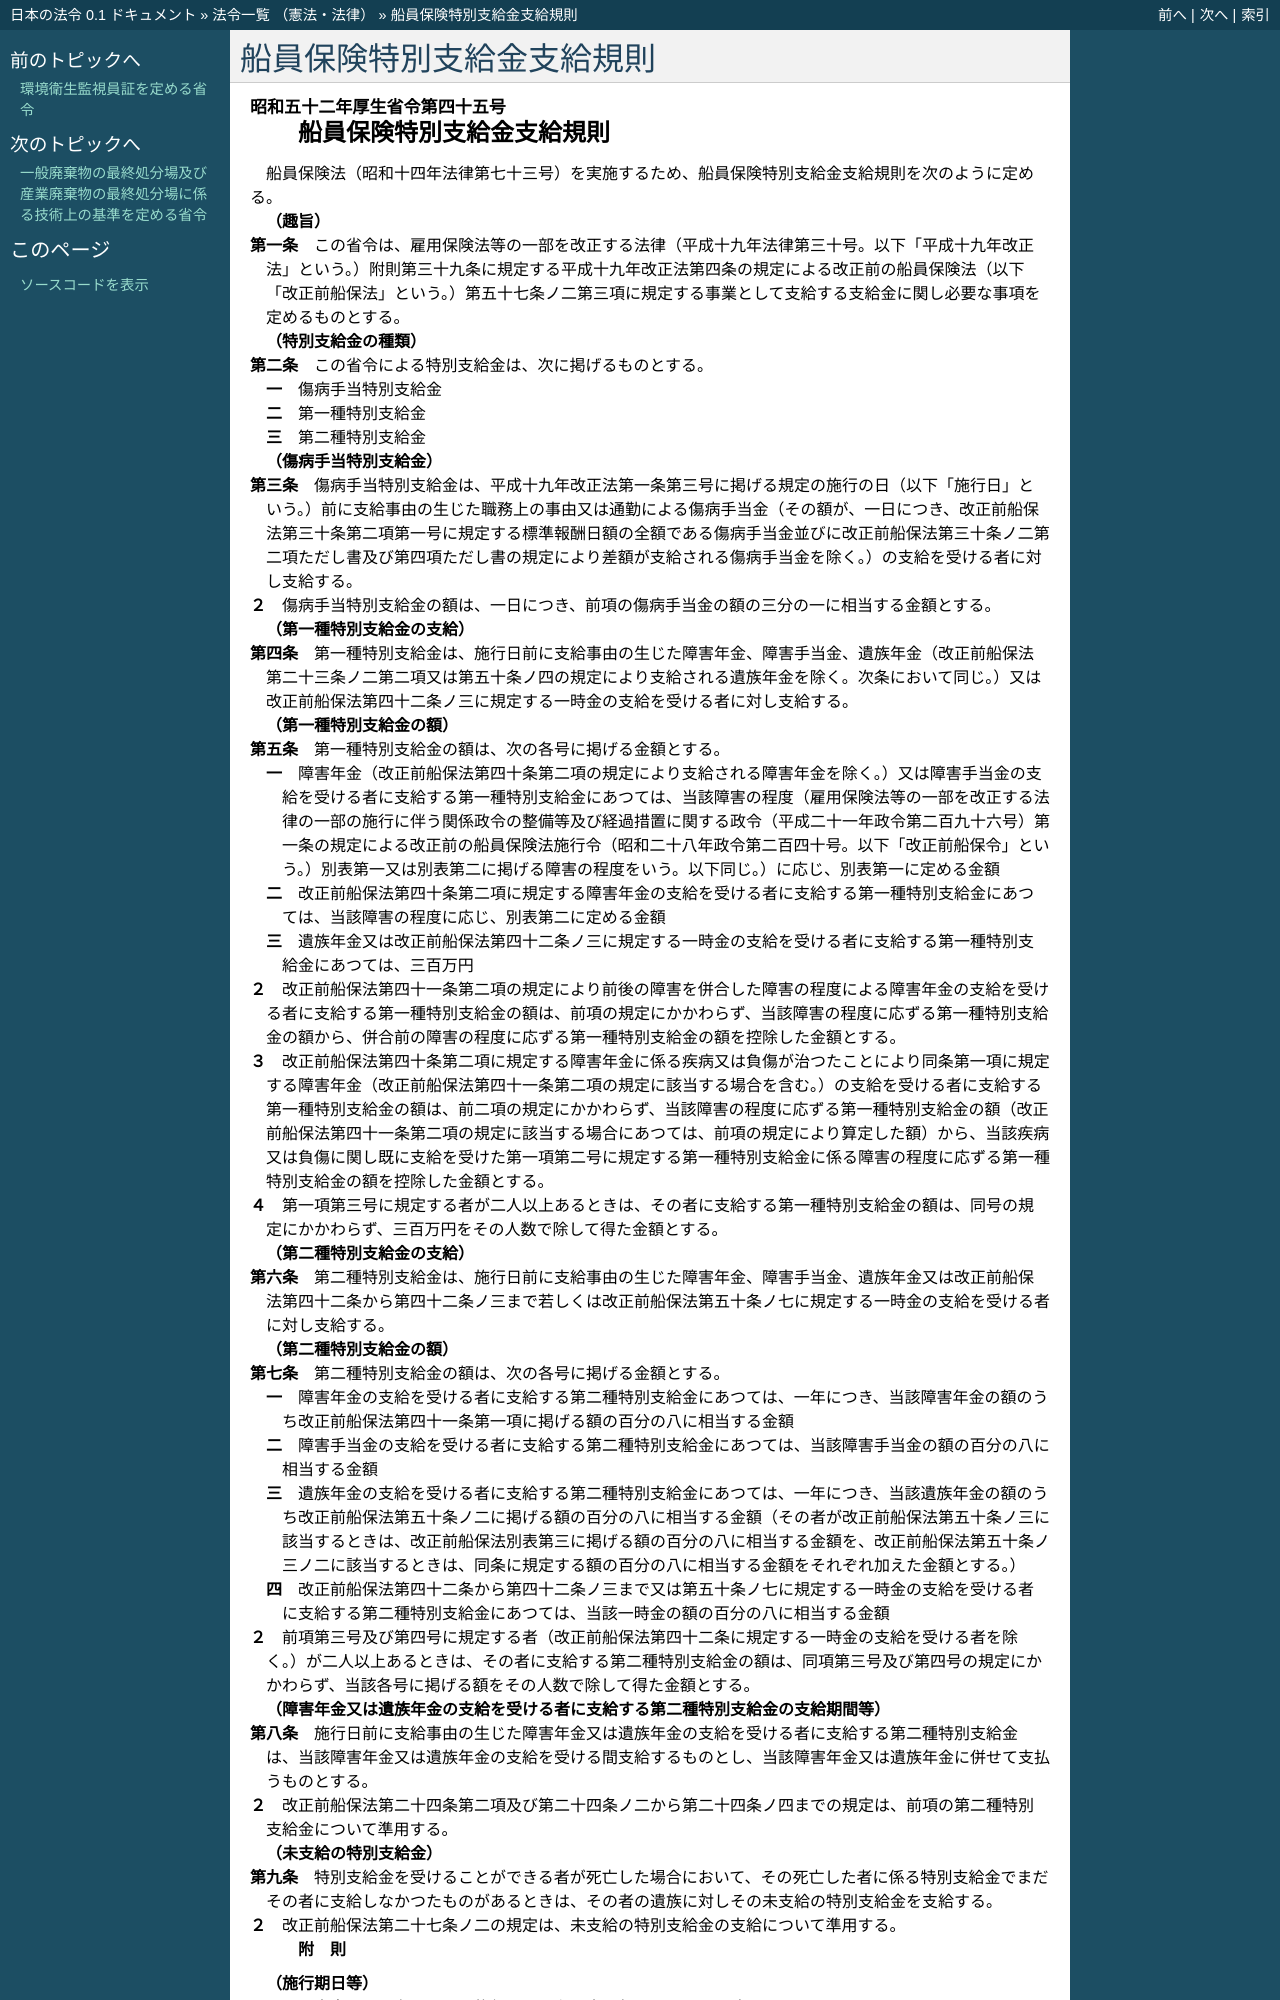

repository: ledmonster/japanese-law · page: doc/352/352M50000100045_20100101_421M60000100168.html · generator: sphinx

.. _352M50000100045_20100101_421M60000100168:

:orphan:

==========================
船員保険特別支給金支給規則
==========================

.. raw:: html
    
    
    <main id="contentsLaw" class="active">
    <div id="innerDocument" class="active">
    
    
    
    
    <div style="margin-bottom: 12px;">
    <div id="lawTitleNo" style="font-size: 1.067rem; font-weight: bold;" class="_shokanBoxParent">昭和五十二年厚生省令第四十五号<div class="_shokanBox"></div>
    <div class="_inyoBox" id="_inyo_"></div>
    </div>
    <div id="lawTitle" style="margin-left: 3rem; font-size: 1.5rem; font-weight: bold; line-height: 1.25em;" class="_shokanBoxParent">
    <span data-xpath="">船員保険特別支給金支給規則</span><div class="_shokanBox" id="_shokan_"><div class="_shokanBtnIcons"></div></div>
    <div class="_inyoBox" id="_inyo_"></div>
    </div>
    </div><section id="EnactStatement" class="active EnactStatement"><div class="_div_EnactStatement _shokanBoxParent" style="text-indent: 1em;">
    <span data-xpath="">船員保険法（昭和十四年法律第七十三号）を実施するため、船員保険特別支給金支給規則を次のように定める。</span><div class="_shokanBox" id="_shokan_"><div class="_shokanBtnIcons"></div></div>
    <div class="_inyoBox" id="_inyo_"></div>
    </div></section><section id="MainProvision" class="active MainProvision"><section id="" class="active Article"><div style="margin-left: 1em; font-weight: bold;" class="_div_ArticleCaption _shokanBoxParent">
    <span data-xpath="">（趣旨）</span><div class="_shokanBox" id="_shokan_"><div class="_shokanBtnIcons"></div></div>
    <div class="_inyoBox" id="_inyo_"></div>
    </div>
    <div style="margin-left: 1em; text-indent: -1em;" id="" class="_div_ArticleTitle _shokanBoxParent">
    <span style="font-weight: bold;">第一条</span>　<span data-xpath="">この省令は、雇用保険法等の一部を改正する法律（平成十九年法律第三十号。以下「平成十九年改正法」という。）附則第三十九条に規定する平成十九年改正法第四条の規定による改正前の船員保険法（以下「改正前船保法」という。）第五十七条ノ二第三項に規定する事業として支給する支給金に関し必要な事項を定めるものとする。</span><div class="_shokanBox" id="_shokan_"><div class="_shokanBtnIcons"></div></div>
    <div class="_inyoBox" id="_inyo_"></div>
    </div></section><section id="" class="active Article"><div style="margin-left: 1em; font-weight: bold;" class="_div_ArticleCaption _shokanBoxParent">
    <span data-xpath="">（特別支給金の種類）</span><div class="_shokanBox" id="_shokan_"><div class="_shokanBtnIcons"></div></div>
    <div class="_inyoBox" id="_inyo_"></div>
    </div>
    <div style="margin-left: 1em; text-indent: -1em;" id="" class="_div_ArticleTitle _shokanBoxParent">
    <span style="font-weight: bold;">第二条</span>　<span data-xpath="">この省令による特別支給金は、次に掲げるものとする。</span><div class="_shokanBox" id="_shokan_"><div class="_shokanBtnIcons"></div></div>
    <div class="_inyoBox" id="_inyo_"></div>
    </div>
    <div id="" style="margin-left: 2em; text-indent: -1em;" class="_div_ItemSentence _shokanBoxParent">
    <span style="font-weight: bold;">一</span>　<span data-xpath="">傷病手当特別支給金</span><div class="_shokanBox" id="_shokan_"><div class="_shokanBtnIcons"></div></div>
    <div class="_inyoBox" id="_inyo_"></div>
    </div>
    <div id="" style="margin-left: 2em; text-indent: -1em;" class="_div_ItemSentence _shokanBoxParent">
    <span style="font-weight: bold;">二</span>　<span data-xpath="">第一種特別支給金</span><div class="_shokanBox" id="_shokan_"><div class="_shokanBtnIcons"></div></div>
    <div class="_inyoBox" id="_inyo_"></div>
    </div>
    <div id="" style="margin-left: 2em; text-indent: -1em;" class="_div_ItemSentence _shokanBoxParent">
    <span style="font-weight: bold;">三</span>　<span data-xpath="">第二種特別支給金</span><div class="_shokanBox" id="_shokan_"><div class="_shokanBtnIcons"></div></div>
    <div class="_inyoBox" id="_inyo_"></div>
    </div></section><section id="" class="active Article"><div style="margin-left: 1em; font-weight: bold;" class="_div_ArticleCaption _shokanBoxParent">
    <span data-xpath="">（傷病手当特別支給金）</span><div class="_shokanBox" id="_shokan_"><div class="_shokanBtnIcons"></div></div>
    <div class="_inyoBox" id="_inyo_"></div>
    </div>
    <div style="margin-left: 1em; text-indent: -1em;" id="" class="_div_ArticleTitle _shokanBoxParent">
    <span style="font-weight: bold;">第三条</span>　<span data-xpath="">傷病手当特別支給金は、平成十九年改正法第一条第三号に掲げる規定の施行の日（以下「施行日」という。）前に支給事由の生じた職務上の事由又は通勤による傷病手当金（その額が、一日につき、改正前船保法第三十条第二項第一号に規定する標準報酬日額の全額である傷病手当金並びに改正前船保法第三十条ノ二第二項ただし書及び第四項ただし書の規定により差額が支給される傷病手当金を除く。）の支給を受ける者に対し支給する。</span><div class="_shokanBox" id="_shokan_"><div class="_shokanBtnIcons"></div></div>
    <div class="_inyoBox" id="_inyo_"></div>
    </div>
    <div style="margin-left: 1em; text-indent: -1em;" class="_div_ParagraphSentence _shokanBoxParent">
    <span style="font-weight: bold;">２</span>　<span data-xpath="">傷病手当特別支給金の額は、一日につき、前項の傷病手当金の額の三分の一に相当する金額とする。</span><div class="_shokanBox" id="_shokan_"><div class="_shokanBtnIcons"></div></div>
    <div class="_inyoBox" id="_inyo_"></div>
    </div></section><section id="" class="active Article"><div style="margin-left: 1em; font-weight: bold;" class="_div_ArticleCaption _shokanBoxParent">
    <span data-xpath="">（第一種特別支給金の支給）</span><div class="_shokanBox" id="_shokan_"><div class="_shokanBtnIcons"></div></div>
    <div class="_inyoBox" id="_inyo_"></div>
    </div>
    <div style="margin-left: 1em; text-indent: -1em;" id="" class="_div_ArticleTitle _shokanBoxParent">
    <span style="font-weight: bold;">第四条</span>　<span data-xpath="">第一種特別支給金は、施行日前に支給事由の生じた障害年金、障害手当金、遺族年金（改正前船保法第二十三条ノ二第二項又は第五十条ノ四の規定により支給される遺族年金を除く。次条において同じ。）又は改正前船保法第四十二条ノ三に規定する一時金の支給を受ける者に対し支給する。</span><div class="_shokanBox" id="_shokan_"><div class="_shokanBtnIcons"></div></div>
    <div class="_inyoBox" id="_inyo_"></div>
    </div></section><section id="" class="active Article"><div style="margin-left: 1em; font-weight: bold;" class="_div_ArticleCaption _shokanBoxParent">
    <span data-xpath="">（第一種特別支給金の額）</span><div class="_shokanBox" id="_shokan_"><div class="_shokanBtnIcons"></div></div>
    <div class="_inyoBox" id="_inyo_"></div>
    </div>
    <div style="margin-left: 1em; text-indent: -1em;" id="" class="_div_ArticleTitle _shokanBoxParent">
    <span style="font-weight: bold;">第五条</span>　<span data-xpath="">第一種特別支給金の額は、次の各号に掲げる金額とする。</span><div class="_shokanBox" id="_shokan_"><div class="_shokanBtnIcons"></div></div>
    <div class="_inyoBox" id="_inyo_"></div>
    </div>
    <div id="" style="margin-left: 2em; text-indent: -1em;" class="_div_ItemSentence _shokanBoxParent">
    <span style="font-weight: bold;">一</span>　<span data-xpath="">障害年金（改正前船保法第四十条第二項の規定により支給される障害年金を除く。）又は障害手当金の支給を受ける者に支給する第一種特別支給金にあつては、当該障害の程度（雇用保険法等の一部を改正する法律の一部の施行に伴う関係政令の整備等及び経過措置に関する政令（平成二十一年政令第二百九十六号）第一条の規定による改正前の船員保険法施行令（昭和二十八年政令第二百四十号。以下「改正前船保令」という。）別表第一又は別表第二に掲げる障害の程度をいう。以下同じ。）に応じ、別表第一に定める金額</span><div class="_shokanBox" id="_shokan_"><div class="_shokanBtnIcons"></div></div>
    <div class="_inyoBox" id="_inyo_"></div>
    </div>
    <div id="" style="margin-left: 2em; text-indent: -1em;" class="_div_ItemSentence _shokanBoxParent">
    <span style="font-weight: bold;">二</span>　<span data-xpath="">改正前船保法第四十条第二項に規定する障害年金の支給を受ける者に支給する第一種特別支給金にあつては、当該障害の程度に応じ、別表第二に定める金額</span><div class="_shokanBox" id="_shokan_"><div class="_shokanBtnIcons"></div></div>
    <div class="_inyoBox" id="_inyo_"></div>
    </div>
    <div id="" style="margin-left: 2em; text-indent: -1em;" class="_div_ItemSentence _shokanBoxParent">
    <span style="font-weight: bold;">三</span>　<span data-xpath="">遺族年金又は改正前船保法第四十二条ノ三に規定する一時金の支給を受ける者に支給する第一種特別支給金にあつては、三百万円</span><div class="_shokanBox" id="_shokan_"><div class="_shokanBtnIcons"></div></div>
    <div class="_inyoBox" id="_inyo_"></div>
    </div>
    <div style="margin-left: 1em; text-indent: -1em;" class="_div_ParagraphSentence _shokanBoxParent">
    <span style="font-weight: bold;">２</span>　<span data-xpath="">改正前船保法第四十一条第二項の規定により前後の障害を併合した障害の程度による障害年金の支給を受ける者に支給する第一種特別支給金の額は、前項の規定にかかわらず、当該障害の程度に応ずる第一種特別支給金の額から、併合前の障害の程度に応ずる第一種特別支給金の額を控除した金額とする。</span><div class="_shokanBox" id="_shokan_"><div class="_shokanBtnIcons"></div></div>
    <div class="_inyoBox" id="_inyo_"></div>
    </div>
    <div style="margin-left: 1em; text-indent: -1em;" class="_div_ParagraphSentence _shokanBoxParent">
    <span style="font-weight: bold;">３</span>　<span data-xpath="">改正前船保法第四十条第二項に規定する障害年金に係る疾病又は負傷が治つたことにより同条第一項に規定する障害年金（改正前船保法第四十一条第二項の規定に該当する場合を含む。）の支給を受ける者に支給する第一種特別支給金の額は、前二項の規定にかかわらず、当該障害の程度に応ずる第一種特別支給金の額（改正前船保法第四十一条第二項の規定に該当する場合にあつては、前項の規定により算定した額）から、当該疾病又は負傷に関し既に支給を受けた第一項第二号に規定する第一種特別支給金に係る障害の程度に応ずる第一種特別支給金の額を控除した金額とする。</span><div class="_shokanBox" id="_shokan_"><div class="_shokanBtnIcons"></div></div>
    <div class="_inyoBox" id="_inyo_"></div>
    </div>
    <div style="margin-left: 1em; text-indent: -1em;" class="_div_ParagraphSentence _shokanBoxParent">
    <span style="font-weight: bold;">４</span>　<span data-xpath="">第一項第三号に規定する者が二人以上あるときは、その者に支給する第一種特別支給金の額は、同号の規定にかかわらず、三百万円をその人数で除して得た金額とする。</span><div class="_shokanBox" id="_shokan_"><div class="_shokanBtnIcons"></div></div>
    <div class="_inyoBox" id="_inyo_"></div>
    </div></section><section id="" class="active Article"><div style="margin-left: 1em; font-weight: bold;" class="_div_ArticleCaption _shokanBoxParent">
    <span data-xpath="">（第二種特別支給金の支給）</span><div class="_shokanBox" id="_shokan_"><div class="_shokanBtnIcons"></div></div>
    <div class="_inyoBox" id="_inyo_"></div>
    </div>
    <div style="margin-left: 1em; text-indent: -1em;" id="" class="_div_ArticleTitle _shokanBoxParent">
    <span style="font-weight: bold;">第六条</span>　<span data-xpath="">第二種特別支給金は、施行日前に支給事由の生じた障害年金、障害手当金、遺族年金又は改正前船保法第四十二条から第四十二条ノ三まで若しくは改正前船保法第五十条ノ七に規定する一時金の支給を受ける者に対し支給する。</span><div class="_shokanBox" id="_shokan_"><div class="_shokanBtnIcons"></div></div>
    <div class="_inyoBox" id="_inyo_"></div>
    </div></section><section id="" class="active Article"><div style="margin-left: 1em; font-weight: bold;" class="_div_ArticleCaption _shokanBoxParent">
    <span data-xpath="">（第二種特別支給金の額）</span><div class="_shokanBox" id="_shokan_"><div class="_shokanBtnIcons"></div></div>
    <div class="_inyoBox" id="_inyo_"></div>
    </div>
    <div style="margin-left: 1em; text-indent: -1em;" id="" class="_div_ArticleTitle _shokanBoxParent">
    <span style="font-weight: bold;">第七条</span>　<span data-xpath="">第二種特別支給金の額は、次の各号に掲げる金額とする。</span><div class="_shokanBox" id="_shokan_"><div class="_shokanBtnIcons"></div></div>
    <div class="_inyoBox" id="_inyo_"></div>
    </div>
    <div id="" style="margin-left: 2em; text-indent: -1em;" class="_div_ItemSentence _shokanBoxParent">
    <span style="font-weight: bold;">一</span>　<span data-xpath="">障害年金の支給を受ける者に支給する第二種特別支給金にあつては、一年につき、当該障害年金の額のうち改正前船保法第四十一条第一項に掲げる額の百分の八に相当する金額</span><div class="_shokanBox" id="_shokan_"><div class="_shokanBtnIcons"></div></div>
    <div class="_inyoBox" id="_inyo_"></div>
    </div>
    <div id="" style="margin-left: 2em; text-indent: -1em;" class="_div_ItemSentence _shokanBoxParent">
    <span style="font-weight: bold;">二</span>　<span data-xpath="">障害手当金の支給を受ける者に支給する第二種特別支給金にあつては、当該障害手当金の額の百分の八に相当する金額</span><div class="_shokanBox" id="_shokan_"><div class="_shokanBtnIcons"></div></div>
    <div class="_inyoBox" id="_inyo_"></div>
    </div>
    <div id="" style="margin-left: 2em; text-indent: -1em;" class="_div_ItemSentence _shokanBoxParent">
    <span style="font-weight: bold;">三</span>　<span data-xpath="">遺族年金の支給を受ける者に支給する第二種特別支給金にあつては、一年につき、当該遺族年金の額のうち改正前船保法第五十条ノ二に掲げる額の百分の八に相当する金額（その者が改正前船保法第五十条ノ三に該当するときは、改正前船保法別表第三に掲げる額の百分の八に相当する金額を、改正前船保法第五十条ノ三ノ二に該当するときは、同条に規定する額の百分の八に相当する金額をそれぞれ加えた金額とする。）</span><div class="_shokanBox" id="_shokan_"><div class="_shokanBtnIcons"></div></div>
    <div class="_inyoBox" id="_inyo_"></div>
    </div>
    <div id="" style="margin-left: 2em; text-indent: -1em;" class="_div_ItemSentence _shokanBoxParent">
    <span style="font-weight: bold;">四</span>　<span data-xpath="">改正前船保法第四十二条から第四十二条ノ三まで又は第五十条ノ七に規定する一時金の支給を受ける者に支給する第二種特別支給金にあつては、当該一時金の額の百分の八に相当する金額</span><div class="_shokanBox" id="_shokan_"><div class="_shokanBtnIcons"></div></div>
    <div class="_inyoBox" id="_inyo_"></div>
    </div>
    <div style="margin-left: 1em; text-indent: -1em;" class="_div_ParagraphSentence _shokanBoxParent">
    <span style="font-weight: bold;">２</span>　<span data-xpath="">前項第三号及び第四号に規定する者（改正前船保法第四十二条に規定する一時金の支給を受ける者を除く。）が二人以上あるときは、その者に支給する第二種特別支給金の額は、同項第三号及び第四号の規定にかかわらず、当該各号に掲げる額をその人数で除して得た金額とする。</span><div class="_shokanBox" id="_shokan_"><div class="_shokanBtnIcons"></div></div>
    <div class="_inyoBox" id="_inyo_"></div>
    </div></section><section id="" class="active Article"><div style="margin-left: 1em; font-weight: bold;" class="_div_ArticleCaption _shokanBoxParent">
    <span data-xpath="">（障害年金又は遺族年金の支給を受ける者に支給する第二種特別支給金の支給期間等）</span><div class="_shokanBox" id="_shokan_"><div class="_shokanBtnIcons"></div></div>
    <div class="_inyoBox" id="_inyo_"></div>
    </div>
    <div style="margin-left: 1em; text-indent: -1em;" id="" class="_div_ArticleTitle _shokanBoxParent">
    <span style="font-weight: bold;">第八条</span>　<span data-xpath="">施行日前に支給事由の生じた障害年金又は遺族年金の支給を受ける者に支給する第二種特別支給金は、当該障害年金又は遺族年金の支給を受ける間支給するものとし、当該障害年金又は遺族年金に併せて支払うものとする。</span><div class="_shokanBox" id="_shokan_"><div class="_shokanBtnIcons"></div></div>
    <div class="_inyoBox" id="_inyo_"></div>
    </div>
    <div style="margin-left: 1em; text-indent: -1em;" class="_div_ParagraphSentence _shokanBoxParent">
    <span style="font-weight: bold;">２</span>　<span data-xpath="">改正前船保法第二十四条第二項及び第二十四条ノ二から第二十四条ノ四までの規定は、前項の第二種特別支給金について準用する。</span><div class="_shokanBox" id="_shokan_"><div class="_shokanBtnIcons"></div></div>
    <div class="_inyoBox" id="_inyo_"></div>
    </div></section><section id="" class="active Article"><div style="margin-left: 1em; font-weight: bold;" class="_div_ArticleCaption _shokanBoxParent">
    <span data-xpath="">（未支給の特別支給金）</span><div class="_shokanBox" id="_shokan_"><div class="_shokanBtnIcons"></div></div>
    <div class="_inyoBox" id="_inyo_"></div>
    </div>
    <div style="margin-left: 1em; text-indent: -1em;" id="" class="_div_ArticleTitle _shokanBoxParent">
    <span style="font-weight: bold;">第九条</span>　<span data-xpath="">特別支給金を受けることができる者が死亡した場合において、その死亡した者に係る特別支給金でまだその者に支給しなかつたものがあるときは、その者の遺族に対しその未支給の特別支給金を支給する。</span><div class="_shokanBox" id="_shokan_"><div class="_shokanBtnIcons"></div></div>
    <div class="_inyoBox" id="_inyo_"></div>
    </div>
    <div style="margin-left: 1em; text-indent: -1em;" class="_div_ParagraphSentence _shokanBoxParent">
    <span style="font-weight: bold;">２</span>　<span data-xpath="">改正前船保法第二十七条ノ二の規定は、未支給の特別支給金の支給について準用する。</span><div class="_shokanBox" id="_shokan_"><div class="_shokanBtnIcons"></div></div>
    <div class="_inyoBox" id="_inyo_"></div>
    </div></section></section><section id="" class="active SupplProvision"><div class="_div_SupplProvisionLabel SupplProvisionLabel _shokanBoxParent" style="margin-bottom: 10px; margin-left: 3em; font-weight: bold;">
    <span data-xpath="">附　則</span><div class="_shokanBox" id="_shokan_"><div class="_shokanBtnIcons"></div></div>
    <div class="_inyoBox" id="_inyo_"></div>
    </div>
    <section class="active Paragraph"><div id="" style="margin-left: 1em; font-weight: bold;" class="_div_ParagraphCaption _shokanBoxParent">
    <span data-xpath="">（施行期日等）</span><div class="_shokanBox"></div>
    <div class="_inyoBox"></div>
    </div>
    <div style="margin-left: 1em; text-indent: -1em;" class="_div_ParagraphSentence _shokanBoxParent">
    <span style="font-weight: bold;">１</span>　<span data-xpath="">この省令は、公布の日から施行し、昭和五十二年八月一日から適用する。</span><div class="_shokanBox" id="_shokan_"><div class="_shokanBtnIcons"></div></div>
    <div class="_inyoBox" id="_inyo_"></div>
    </div></section><section class="active Paragraph"><div id="" style="margin-left: 1em; font-weight: bold;" class="_div_ParagraphCaption _shokanBoxParent">
    <span data-xpath="">（経過措置）</span><div class="_shokanBox"></div>
    <div class="_inyoBox"></div>
    </div>
    <div style="margin-left: 1em; text-indent: -1em;" class="_div_ParagraphSentence _shokanBoxParent">
    <span style="font-weight: bold;">２</span>　<span data-xpath="">昭和五十二年八月一日からこの省令の施行の日の前日までの間において、職務上の事由による傷病手当金（その額が、一日につき、法第三十条第二項第一号に規定する標準報酬日額の全額である傷病手当金を除く。）、障害年金（法第四十条第二項の規定により支給される障害年金を除く。）、障害手当金、遺族年金（法第二十三条ノ二第二項又は第五十条ノ四の規定により支給される遺族年金を除く。）又は法第四十二条ノ三に規定する一時金の支給を受けることにより支給される当該期間に係る厚生大臣の定める給付の支給を受けた者については、当該給付の支給の基礎となつた事由に係る傷病手当特別支給金又は第一種特別支給金の支給を受けた者とみなす。</span><div class="_shokanBox" id="_shokan_"><div class="_shokanBtnIcons"></div></div>
    <div class="_inyoBox" id="_inyo_"></div>
    </div></section><section class="active Paragraph"><div style="margin-left: 1em; text-indent: -1em;" class="_div_ParagraphSentence _shokanBoxParent">
    <span style="font-weight: bold;">３</span>　<span data-xpath="">職務上の事由による障害年金又は遺族年金の支給を受ける者に支給する昭和五十二年八月から同年十月までの月分の第二種特別支給金は、第八条第二項において準用する法第二十四条第二項の規定にかかわらず、昭和五十三年二月に支払うものとする。</span><div class="_shokanBox" id="_shokan_"><div class="_shokanBtnIcons"></div></div>
    <div class="_inyoBox" id="_inyo_"></div>
    </div></section></section><section id="" class="active SupplProvision"><div class="_div_SupplProvisionLabel SupplProvisionLabel _shokanBoxParent" style="margin-bottom: 10px; margin-left: 3em; font-weight: bold;">
    <span data-xpath="">附　則</span>　（昭和五三年四月二二日厚生省令第二二号）<div class="_shokanBox" id="_shokan_"><div class="_shokanBtnIcons"></div></div>
    <div class="_inyoBox" id="_inyo_"></div>
    </div>
    <section class="active Paragraph"><div style="margin-left: 1em; text-indent: -1em;" class="_div_ParagraphSentence _shokanBoxParent">
    <span style="font-weight: bold;">１</span>　<span data-xpath="">この省令は、公布の日から施行し、昭和五十三年四月一日から適用する。</span><div class="_shokanBox" id="_shokan_"><div class="_shokanBtnIcons"></div></div>
    <div class="_inyoBox" id="_inyo_"></div>
    </div></section><section class="active Paragraph"><div style="margin-left: 1em; text-indent: -1em;" class="_div_ParagraphSentence _shokanBoxParent">
    <span style="font-weight: bold;">２</span>　<span data-xpath="">昭和五十三年三月三十一日以前に支給すべき事由の生じた障害年金の支給を受ける者に支給する第一種特別支給金の額については、なお従前の例による。</span><div class="_shokanBox" id="_shokan_"><div class="_shokanBtnIcons"></div></div>
    <div class="_inyoBox" id="_inyo_"></div>
    </div></section></section><section id="" class="active SupplProvision"><div class="_div_SupplProvisionLabel SupplProvisionLabel _shokanBoxParent" style="margin-bottom: 10px; margin-left: 3em; font-weight: bold;">
    <span data-xpath="">附　則</span>　（昭和五五年一二月一〇日厚生省令第四八号）<div class="_shokanBox" id="_shokan_"><div class="_shokanBtnIcons"></div></div>
    <div class="_inyoBox" id="_inyo_"></div>
    </div>
    <section class="active Paragraph"><div style="margin-left: 1em; text-indent: -1em;" class="_div_ParagraphSentence _shokanBoxParent">
    <span style="font-weight: bold;">１</span>　<span data-xpath="">この省令は、公布の日から施行し、昭和五十五年十一月一日から適用する。</span><div class="_shokanBox" id="_shokan_"><div class="_shokanBtnIcons"></div></div>
    <div class="_inyoBox" id="_inyo_"></div>
    </div></section><section class="active Paragraph"><div style="margin-left: 1em; text-indent: -1em;" class="_div_ParagraphSentence _shokanBoxParent">
    <span style="font-weight: bold;">２</span>　<span data-xpath="">昭和五十五年十月三十一日以前に支給すべき事由の生じた障害年金、障害手当金、遺族年金又は法第四十二条ノ三に規定する一時金の支給を受ける者に支給する第一種特別支給金及び第二種特別支給金の額については、なお従前の例による。</span><div class="_shokanBox" id="_shokan_"><div class="_shokanBtnIcons"></div></div>
    <div class="_inyoBox" id="_inyo_"></div>
    </div></section></section><section id="" class="active SupplProvision"><div class="_div_SupplProvisionLabel SupplProvisionLabel _shokanBoxParent" style="margin-bottom: 10px; margin-left: 3em; font-weight: bold;">
    <span data-xpath="">附　則</span>　（昭和五六年
